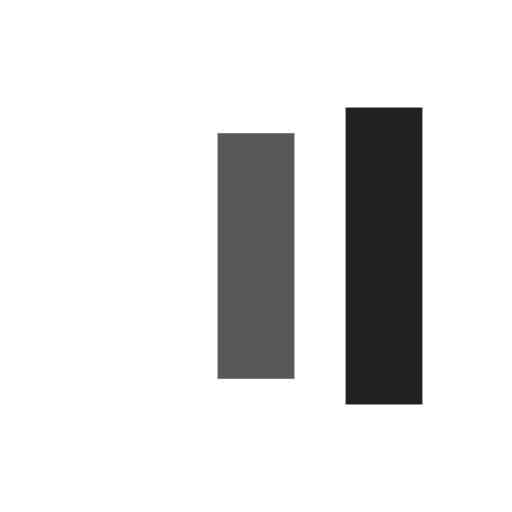
t = 0.00 s
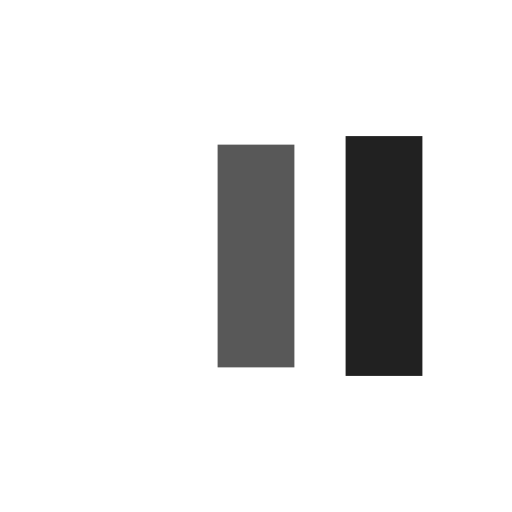
t = 0.13 s
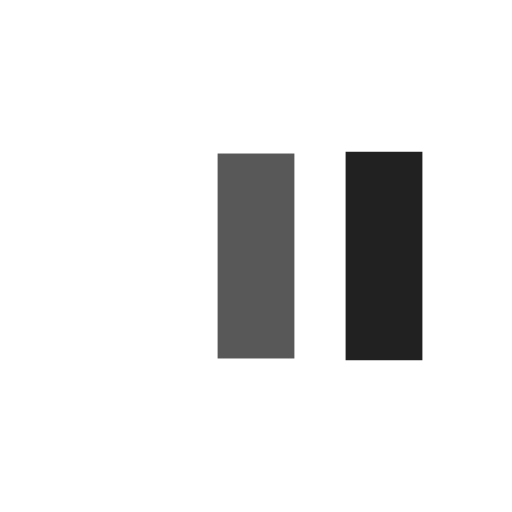
t = 0.38 s
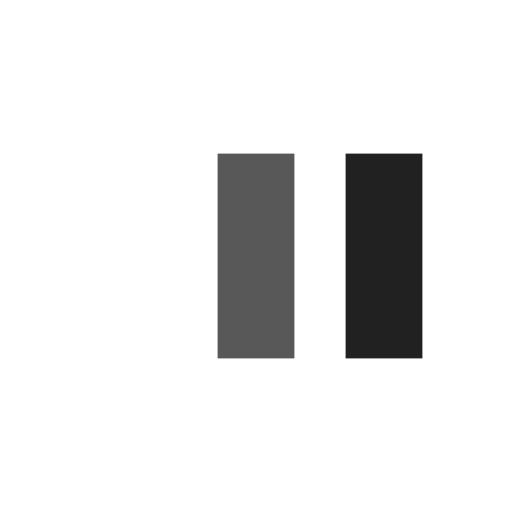
t = 0.50 s
t = 0.63 s: frame unchanged from t = 0.50 s, image omitted
t = 0.88 s: frame unchanged from t = 0.50 s, image omitted

The animated SVG that drew these frames (rendered in a browser with its animation timeline set to each time). Animation: 6 SMIL elements (animate=6); one cycle of 1.00 s, repeats indefinitely.

<?xml version="1.0" encoding="utf-8"?>
<svg xmlns="http://www.w3.org/2000/svg" xmlns:xlink="http://www.w3.org/1999/xlink" style="margin: auto; background: none; display: block; shape-rendering: auto;" width="200px" height="200px" viewBox="0 0 100 100" preserveAspectRatio="xMidYMid">
<rect x="17.5" y="30" width="15" height="40" fill="#ffffff">
  <animate attributeName="y" repeatCount="indefinite" dur="1s" calcMode="spline" keyTimes="0;0.5;1" values="18;30;30" keySplines="0 0.5 0.5 1;0 0.5 0.5 1" begin="-0.2s"></animate>
  <animate attributeName="height" repeatCount="indefinite" dur="1s" calcMode="spline" keyTimes="0;0.5;1" values="64;40;40" keySplines="0 0.5 0.5 1;0 0.5 0.5 1" begin="-0.2s"></animate>
</rect>
<rect x="42.5" y="30" width="15" height="40" fill="#585858">
  <animate attributeName="y" repeatCount="indefinite" dur="1s" calcMode="spline" keyTimes="0;0.5;1" values="20.999999999999996;30;30" keySplines="0 0.5 0.5 1;0 0.5 0.5 1" begin="-0.1s"></animate>
  <animate attributeName="height" repeatCount="indefinite" dur="1s" calcMode="spline" keyTimes="0;0.5;1" values="58.00000000000001;40;40" keySplines="0 0.5 0.5 1;0 0.5 0.5 1" begin="-0.1s"></animate>
</rect>
<rect x="67.5" y="30" width="15" height="40" fill="#212121">
  <animate attributeName="y" repeatCount="indefinite" dur="1s" calcMode="spline" keyTimes="0;0.5;1" values="20.999999999999996;30;30" keySplines="0 0.5 0.5 1;0 0.5 0.5 1"></animate>
  <animate attributeName="height" repeatCount="indefinite" dur="1s" calcMode="spline" keyTimes="0;0.5;1" values="58.00000000000001;40;40" keySplines="0 0.5 0.5 1;0 0.5 0.5 1"></animate>
</rect>
<!-- [ldio] generated by https://loading.io/ --></svg>
